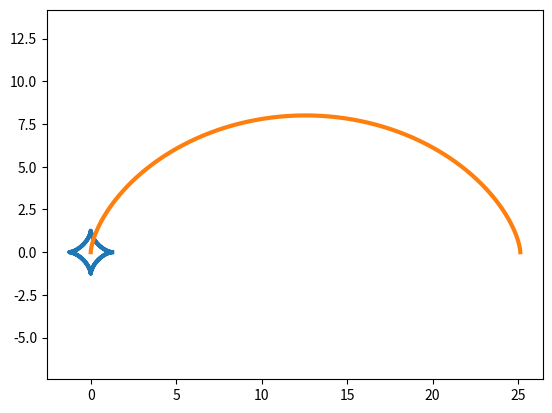

This figure's Python source:
import matplotlib.pyplot as plt
import numpy as np
def ris(f,R):
  if f=='c':
    t=np.arange(-2*np.pi, 2*np.pi, 0.1)
    x=R*(t-np.sin(t))
    y=R*(1-np.cos(t))
  elif f=='a':
    t=np.arange(-2*np.pi, 2*np.pi, 0.1)
    R1=R/4
    x=R1*np.cos(t)**3
    y=R1*np.sin(t)**3
  plt.plot(x,y,ls='-',lw=3)
  plt.axis('equal')
  plt.show()
  return x,y

print(ris(f='a',R=5))
#--------------------------------
import matplotlib.pyplot as plt
import numpy as np

def ris(f,R):
  if f=='c':
	  t = np.arange(0, 2*np.pi, 0.01)
	  x = R*(t-np.sin(t))
	  y = R*(1-np.cos(t))
  elif f=='a':
	  t = np.arange(0, 2*np.pi, 0.01)
	  x = R*np.cos(t)**3
	  y = R*np.sin(t)**3
  plt.plot(x,y,ls='-',lw=3)
  plt.axis('equal')
  plt.show()
print(ris(f='c',R=4))
